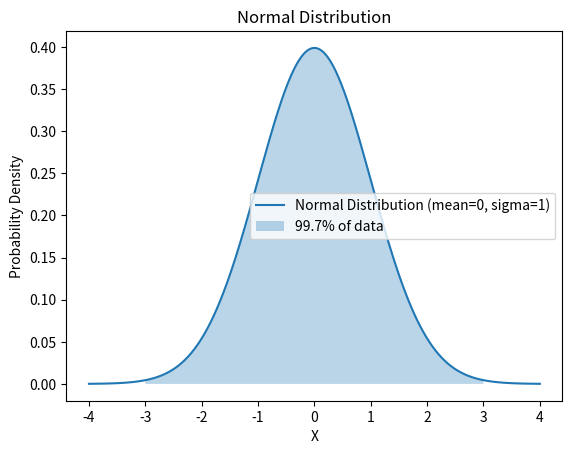

Write Python code to recreate this figure.
import numpy as np
import matplotlib.pyplot as plt
from scipy.stats import norm

mean = 0
sigma = 1

x = np.linspace(mean - 4 * sigma, mean + 4 * sigma, 1000)
y = norm.pdf(x, mean, sigma)

plt.plot(x, y, label=f'Normal Distribution (mean={mean}, sigma={sigma})')

area = np.trapz(y, x)
print("Area under the curve:", area)


plt.fill_between(x, y, where=((x >= mean - 3 * sigma) & (x <= mean + 3 * sigma)), alpha=0.3, label='99.7% of data')


plt.legend()
plt.xlabel('X')
plt.ylabel('Probability Density')
plt.title('Normal Distribution')


plt.show()

p_within_sigma = norm.cdf(mean + sigma, mean, sigma) - norm.cdf(mean - sigma, mean, sigma)
p_within_2sigma = norm.cdf(mean + 2 * sigma, mean, sigma) - norm.cdf(mean - 2 * sigma, mean, sigma)
p_within_3sigma = norm.cdf(mean + 3 * sigma, mean, sigma) - norm.cdf(mean - 3 * sigma, mean, sigma)

print("P(X in [mean - sigma, mean + sigma]):", p_within_sigma)
print("P(X in [mean - 2sigma, mean + 2sigma]):", p_within_2sigma)
print("P(X in [mean - 3sigma, mean + 3sigma]):", p_within_3sigma)
